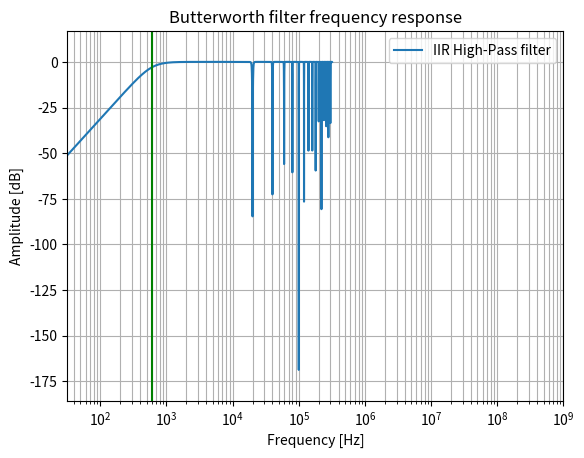

Reproduce this figure in Python.
import numpy as np
import matplotlib.pyplot as plt
from scipy.signal import butter, freqz

# Cutoff frequency
cutoff_frequency = 600
# Sample rate
sample_rate = 20000
# Filter order
order = 2

# Normalized cutoff frequency
nyquist_frequency = sample_rate/2
normalized_cutoff = cutoff_frequency/nyquist_frequency

# Design the high-pass filter
b, a = butter(order, normalized_cutoff, 'highpass')

# Plot the BODE plot
w, h = freqz(b, a, worN=np.logspace(-2, 2, 10000))
plt.plot((w/np.pi)*nyquist_frequency, 20 * np.log10(np.abs(h)), label="IIR High-Pass filter")
plt.xscale('log')
plt.title('Butterworth filter frequency response')
plt.xlabel('Frequency [Hz]')
plt.ylabel('Amplitude [dB]')
plt.margins(0, 0.1)
plt.xlim([0, 10e8])
plt.grid(which='both', axis='both')
plt.axvline(cutoff_frequency, color='green') # cutoff frequency
plt.legend()
plt.show()
